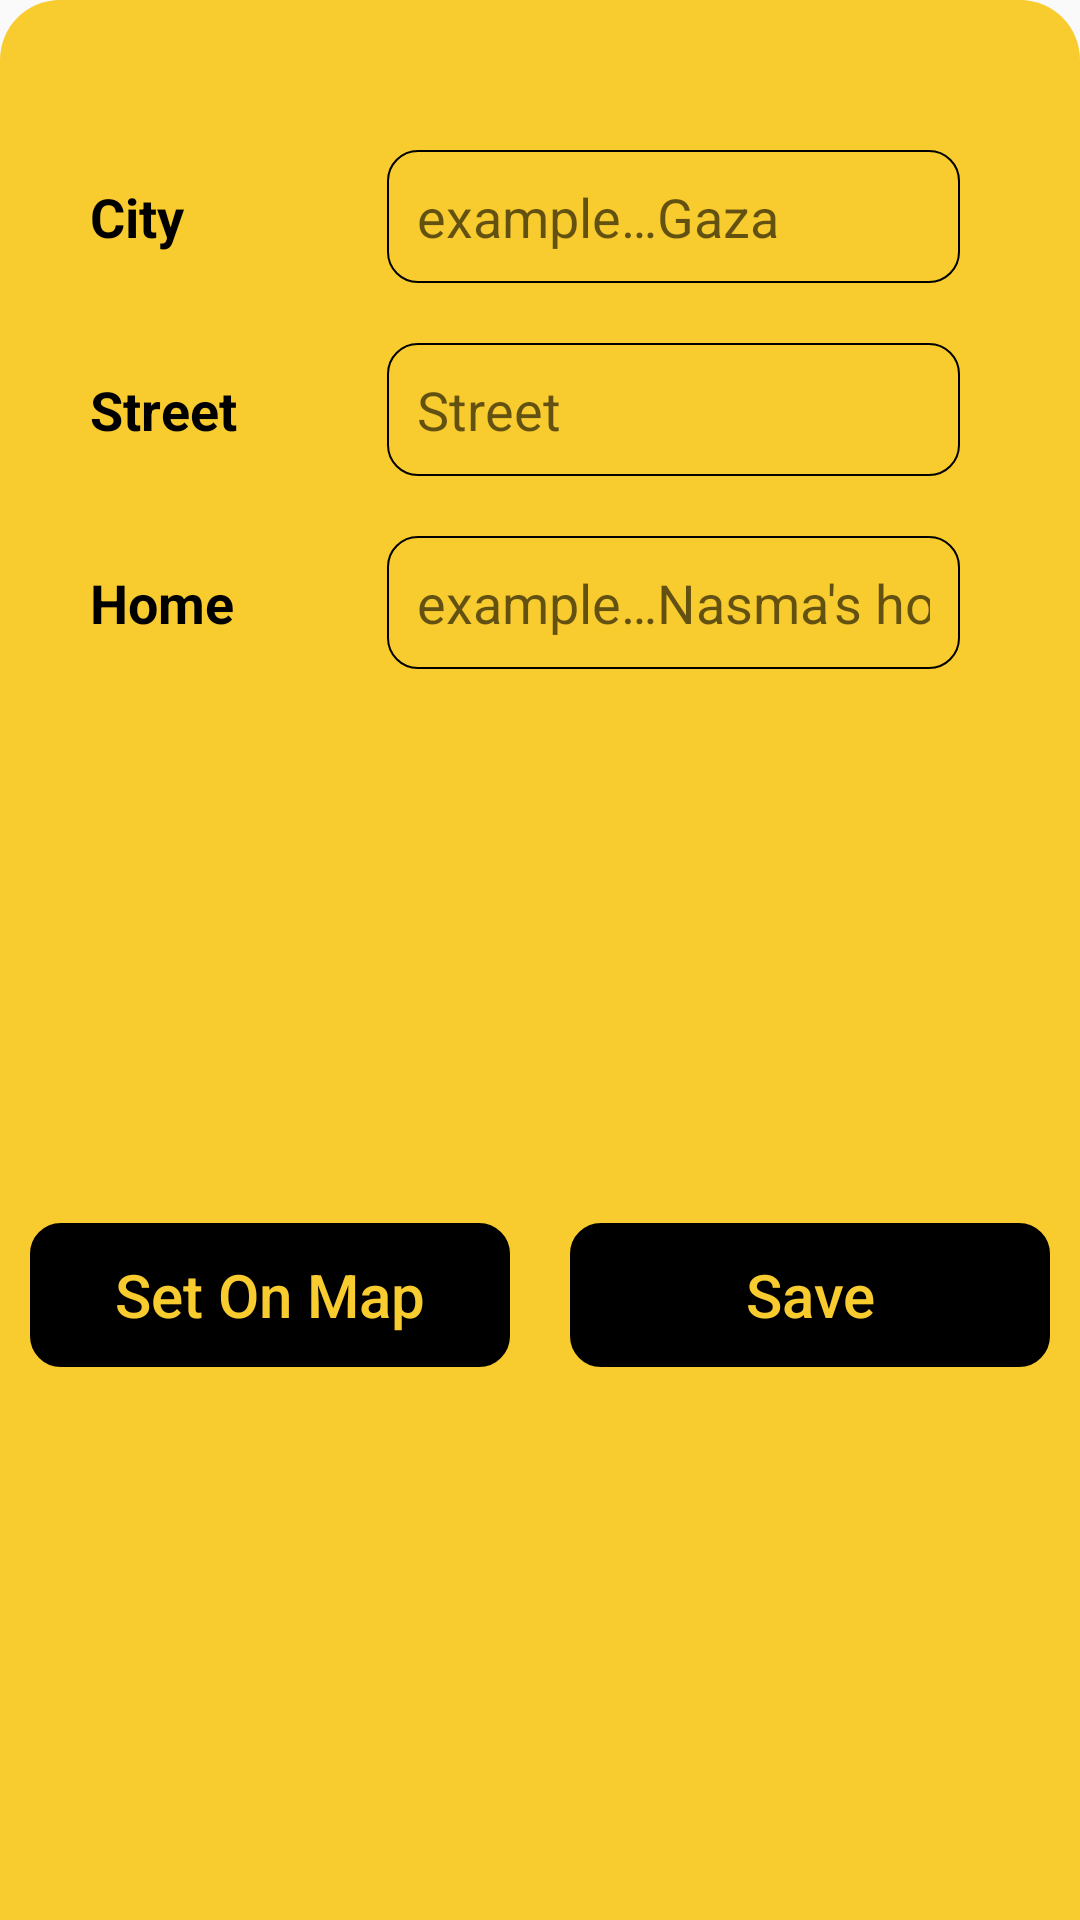

Write the Android layout XML for this screen, with the resource values it uses.
<!-- AndroidManifest.xml: application theme Theme.AppCompat.Light.NoActionBar -->
<!-- res/layout/bottom_sheet_saved_places.xml -->
<?xml version="1.0" encoding="utf-8"?>
<androidx.constraintlayout.widget.ConstraintLayout xmlns:android="http://schemas.android.com/apk/res/android"
    android:layout_width="match_parent"
    android:layout_height="wrap_content"
    xmlns:tools="http://schemas.android.com/tools"
    android:id="@+id/bottomSheetContainer"
    android:background="@drawable/btm_sheet_bg"
    xmlns:app="http://schemas.android.com/apk/res-auto"
    >

    <TextView
        android:id="@+id/tvCity"
        android:layout_width="wrap_content"
        android:layout_height="wrap_content"
        android:layout_marginStart="20dp"
        android:layout_marginTop="50dp"
        android:text="@string/city"
        android:padding="10dp"
        android:textColor="@color/black"
        android:textSize="18sp"
        android:textStyle="bold"
        app:layout_constraintStart_toStartOf="parent"
        app:layout_constraintTop_toTopOf="parent" />

    <TextView
        android:id="@+id/tvStreet"
        android:layout_width="wrap_content"
        android:layout_height="wrap_content"
        android:layout_marginTop="20dp"
        android:padding="10dp"
        android:text="@string/Street"
        android:textStyle="bold"
        android:textColor="@color/black"
        android:textSize="18sp"
        app:layout_constraintStart_toStartOf="@+id/tvCity"
        app:layout_constraintTop_toBottomOf="@+id/tvCity" />

    <TextView
        android:id="@+id/tvHome"
        android:layout_width="wrap_content"
        android:layout_height="wrap_content"
        android:layout_marginTop="20dp"
        android:padding="10dp"
        android:text="@string/home"
        android:textStyle="bold"
        android:textColor="@color/black"
        android:textSize="18sp"
        app:layout_constraintStart_toStartOf="@+id/tvStreet"
        app:layout_constraintTop_toBottomOf="@+id/tvStreet" />



    <EditText
        android:id="@+id/etCity"
        android:layout_width="0dp"
        android:layout_marginHorizontal="40dp"
        android:layout_height="wrap_content"
        android:inputType="textPersonName"
        android:padding="10dp"
        android:hint="@string/hintCity"
        android:background="@drawable/tv_stroke"
        android:textColor="@color/black"
        app:layout_constraintEnd_toEndOf="parent"
        app:layout_constraintStart_toEndOf="@+id/tvStreet"
        app:layout_constraintTop_toTopOf="@+id/tvCity" />

    <EditText
        android:id="@+id/etStreet"
        android:layout_width="0dp"
        android:layout_height="wrap_content"
        android:layout_marginTop="20dp"
        android:ems="10"
        android:hint="@string/Street"
        android:textColor="@color/black"
        android:background="@drawable/tv_stroke"
        android:inputType="textPersonName"
        android:padding="10dp"
        app:layout_constraintEnd_toEndOf="@+id/etCity"
        app:layout_constraintStart_toStartOf="@+id/etCity"
        app:layout_constraintTop_toBottomOf="@+id/etCity" />

    <EditText
        android:id="@+id/etHome"
        android:layout_width="0dp"
        android:layout_height="wrap_content"
        android:layout_marginTop="20dp"
        android:ems="10"
        android:inputType="textPersonName"
        android:padding="10dp"
        android:hint="@string/hintHome"
        android:textColor="@color/black"
        android:background="@drawable/tv_stroke"
        app:layout_constraintEnd_toEndOf="@+id/etStreet"
        app:layout_constraintStart_toStartOf="@+id/etStreet"
        app:layout_constraintTop_toBottomOf="@+id/etStreet" />

    <LinearLayout
        android:layout_width="match_parent"
        android:layout_height="wrap_content"
        app:layout_constraintStart_toStartOf="@id/tvHome"
        app:layout_constraintTop_toBottomOf="@id/tvHome"
        android:layout_marginVertical="30dp"
        app:layout_constraintBottom_toBottomOf="parent"
        app:layout_constraintEnd_toEndOf="parent">
        <Button
            android:id="@+id/btnSetOnMap"
            android:layout_width="match_parent"
            android:layout_height="wrap_content"
            android:layout_weight="1"
            android:layout_marginHorizontal="10dp"
            app:layout_constraintHorizontal_weight="1"
            android:background="@drawable/tv_stroke"
            android:backgroundTint="@color/black"
            android:text="@string/setOnMap"
            android:textColor="@color/backgroundColor"
            android:textAllCaps="false"
            android:textSize="20sp"
            android:paddingHorizontal="10dp"
            />
        <Button
            android:id="@+id/btnSave"
            android:layout_width="match_parent"
            android:layout_height="wrap_content"
            android:layout_weight="1"
            android:layout_marginHorizontal="10dp"
            app:layout_constraintStart_toEndOf="@id/btnSetOnMap"
            app:layout_constraintTop_toTopOf="@id/btnSetOnMap"
            android:background="@drawable/tv_stroke"
            android:text="@string/save"
            android:textColor="@color/backgroundColor"
            android:backgroundTint="@color/black"
            android:textAllCaps="false"
            android:textSize="20sp"
            android:paddingHorizontal="10dp"
            />

    </LinearLayout>



































</androidx.constraintlayout.widget.ConstraintLayout>
<!-- resources referenced by this layout -->
<resources>
  <color name="backgroundColor">#F8CB2E</color>
  <color name="black">#FF000000</color>
  <color name="grayLines">#000</color>
  <!-- drawable btm_sheet_bg (drawable) -->
  <?xml version="1.0" encoding="utf-8"?>
  <shape xmlns:android="http://schemas.android.com/apk/res/android"
      android:shape="rectangle">
      <corners android:topLeftRadius="20dp"
          android:topRightRadius="20dp"/>
      <solid android:color="@color/backgroundColor"/>
  </shape>
  <!-- drawable btn_rounded (drawable) -->
  <?xml version="1.0" encoding="utf-8"?>
  <shape xmlns:android="http://schemas.android.com/apk/res/android"
  android:shape="rectangle">
  <solid android:color="@color/backgroundColor" />
  <corners android:bottomRightRadius="20dp"
      android:bottomLeftRadius="20dp"
      android:topRightRadius="20dp"
      android:topLeftRadius="20dp"/>
  </shape>
  <!-- drawable tv_stroke (drawable) -->
  <?xml version="1.0" encoding="utf-8"?>
  <shape xmlns:android="http://schemas.android.com/apk/res/android">
      <stroke android:width="0.5dp" android:color="@color/grayLines"/>
      <corners android:radius="10dp"/>
  </shape>
  <string name="Street">Street</string>
  <string name="city">City</string>
  <string name="hintCity">example…Gaza</string>
  <string name="hintHome">example…Nasma\'s home</string>
  <string name="home">Home</string>
  <string name="save">Save</string>
  
      //write details for saved places
  <string name="setOnMap">Set On Map</string>
</resources>
